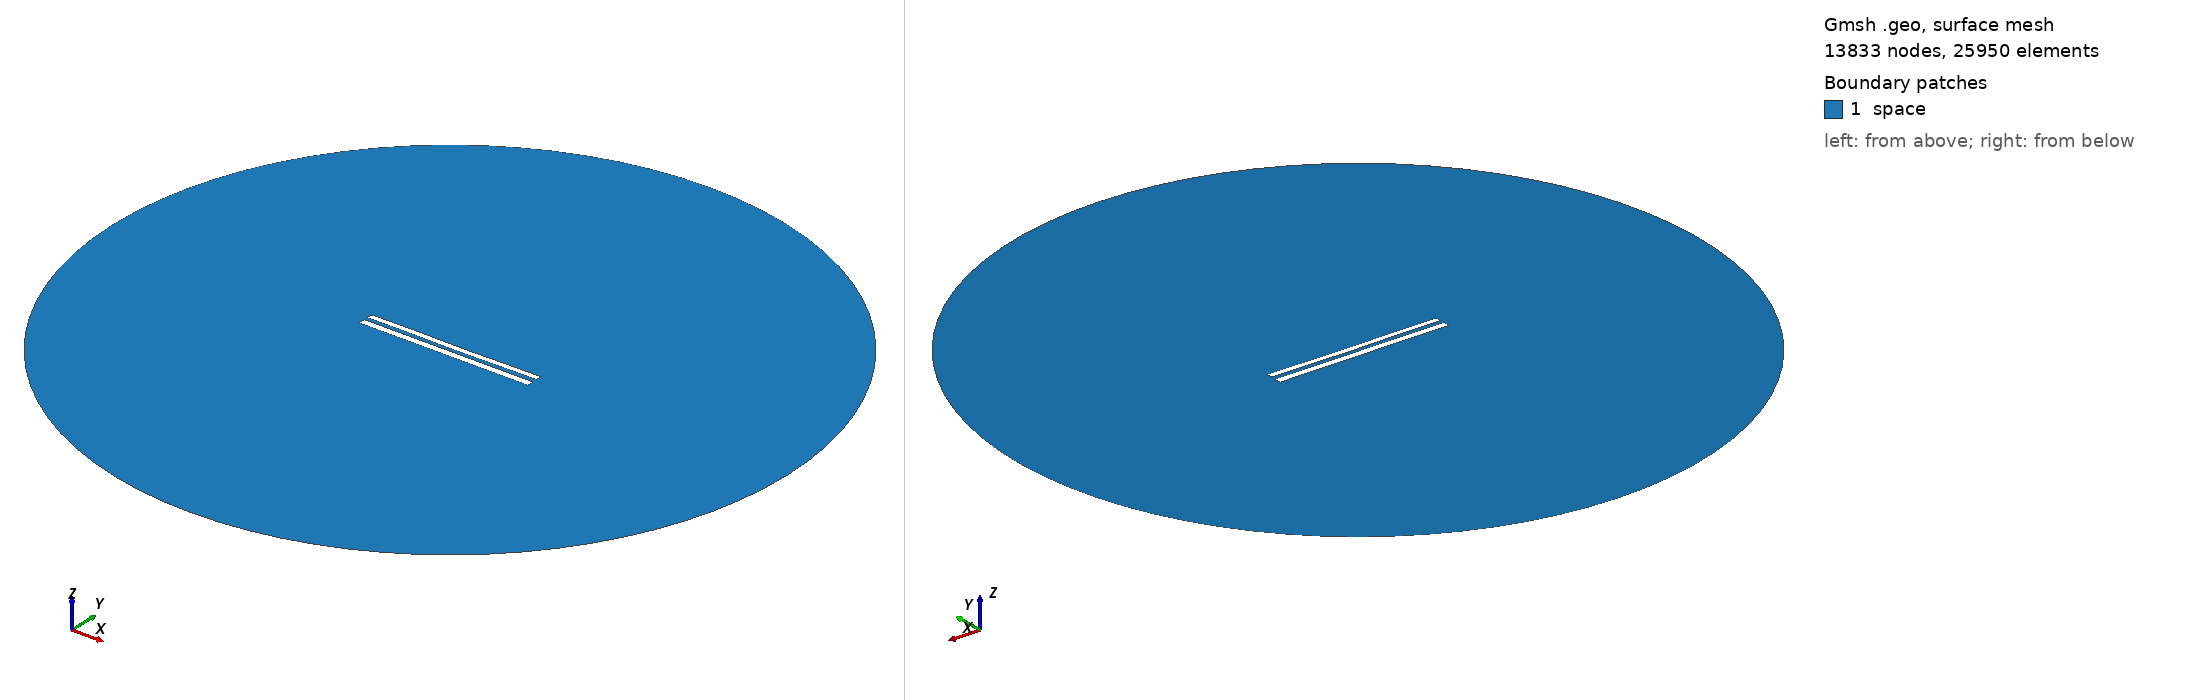

Gmsh geometry script, surface-meshed: 13833 nodes, 25950 surface elements. Boundary patches (legend numbers): 1 space. Left view from above one corner, right view from below the opposite corner. Legend entries are the model's physical surfaces. The drawing asked Gmsh for element sizes between 1% and 20% of the model's largest extent; the script's own settings can give other sizes.

=== 8669.geo (drawn) ===
//---------------------------------------
// Geometry kernel
//---------------------------------------

SetFactory("OpenCASCADE");



//---------------------------------------
// Parameters of the geometry
//---------------------------------------

// Overetch of the upper plate
overetch = 0.25;

// Distance between the plates
distance = 2.25;

// Discretization over the x axis (for the deformation)
nx = 50; 

// Length of the plate
L = 100 - overetch; 

// Number of modes
n = 4; 

// 1st mode coefficient
coeff(1) = 0.15;
beta(1) = 0.596864 * 3.1415926535 / L;

// 2nd mode coefficient
coeff(2) = -0.075;
beta(2) = 1.49418 * 3.1415926535 / L;

// 3rd mode coefficient
coeff(3) = 0.07499999999999998;
beta(3) = 2.50025 * 3.1415926535 / L;

// 4th mode coefficient
coeff(4) = 0.07499999999999998;
beta(4) = 3.49999 * 3.1415926535 / L;



//---------------------------------------
// Upper plate (deformed rectangle)
//---------------------------------------

// Coordiantes of the upper plate
xmin = -50;
xmax = 50 - overetch;

// Height of the upper plate
yheight = 4 - 2 * overetch;

// Indexes of the points
UpperID[] = {};
LowerID[] = {};
LeftID[] = {};
RightID[] = {};

// Point index
p = 1;

// Horizontal edges
For i In {1:nx}
    x = xmin + (i-1)*(xmax - xmin)/(nx-1);

    y_bottom = distance / 2 + overetch;
    For j In {1:n}
        C = (Cosh(beta(j)*L) + Cos(beta(j)*L)) / (Sinh(beta(j)*L) + Sin(beta(j)*L));
        y_bottom  = y_bottom + coeff(j) * (Cosh(beta(j)*(x+50)) - Cos(beta(j)*(x+50)) - C * (Sinh(beta(j)*(x+50)) - Sin(beta(j)*(x+50))));
    EndFor

    y_top = y_bottom + yheight;

    Point(p) = {x, y_top, 0, 1.0};
    UpperID[i] = p;
    p = p + 1;

    Point(p) = {x, y_bottom, 0, 1.0};
    LowerID[i] = p;
    p = p + 1;
EndFor

// Create point lists
UpperPts[] = {}; LowerPts[] = {};
For i In {1:nx}
  UpperPts[] += {UpperID[i]};
  LowerPts[] += {LowerID[i]};
EndFor

// Build splines
Spline(1) = {UpperPts[]};
Spline(2) = {LowerPts[]};
Line(3) = {LowerPts[nx-1], UpperPts[nx-1]};
Line(4) = {LowerPts[0], UpperPts[0]};

// Build the plane surface
Curve Loop(1) = {2, 3, -1, -4};
Plane Surface(1) = {1};



//---------------------------------------
// Lower plate (rectangle)
//---------------------------------------

// Vertices
Point(1001) = {-50, -1, 0, 1.0};
Point(1002) = { 50, -1, 0, 1.0};
Point(1003) = { 50,  -5, 0, 1.0};
Point(1004) = {-50,  -5, 0, 1.0};

// Edges
Line(5) = {1001, 1002};
Line(6) = {1002, 1003};
Line(7) = {1003, 1004};
Line(8) = {1004, 1001};

// Plane surface
Line Loop(2) = {5, 6, 7, 8};
Plane Surface(2) = {2}; 



//---------------------------------------
// Outer (fictious) boundary
//---------------------------------------

// Points
Point(1005) = {0, 0, 0};       // Center
Point(1006) = {200, 0, 0};     // Start point
Point(1007) = {0, 200, 0};     // 90 degrees
Point(1008) = {-200, 0, 0};    // 180 degrees
Point(1009) = {0, -200, 0};    // 270 degrees

// Circle arcs (each needs start, center, end)
Circle(9) = {1006, 1005, 1007};
Circle(10) = {1007, 1005, 1008};
Circle(11) = {1008, 1005, 1009};
Circle(12) = {1009, 1005, 1006};

// Plane surface for the entire domain
Curve Loop(3) = {9, 10, 11, 12};
Surface(3) = {3};

// Subtract the plates from the whole domain to obtain the actual domain where we want to solve the equations
BooleanDifference{ Surface{3}; Delete; }{ Surface{1}; Surface{2}; Delete; }




//---------------------------------------
// Transfinite Lines/Curves
//---------------------------------------

// Set the number of points on the boundaries
r = 7;

// Plates
Transfinite Curve {1, 2} = 50*r Using Progression 1;
Transfinite Curve {3, 4} = 2*r Using Progression 1;
Transfinite Line {5, 7} = 50*r Using Progression 1;
Transfinite Line {6, 8} = 2*r Using Progression 1;

// Outer boundary
Transfinite Line {9, 10, 11, 12} = 20 Using Progression 1;



//---------------------------------------
// Physical groups
//---------------------------------------                

// Physical curves (boundaries)
Physical Line("force_segment", 10) = {2};
Physical Line("upper_plate", 11) = {1, 3, 4};
Physical Line("lower_plate", 12) = {5, 6, 7, 8};
Physical Line("boundary", 20) = {9, 10, 11, 12};

// Physical Surfaces
Physical Surface("space", 30) = {3};



//---------------------------------------
// 6. Generate the Mesh
//---------------------------------------

// 2D mesh generation
Mesh 2;
